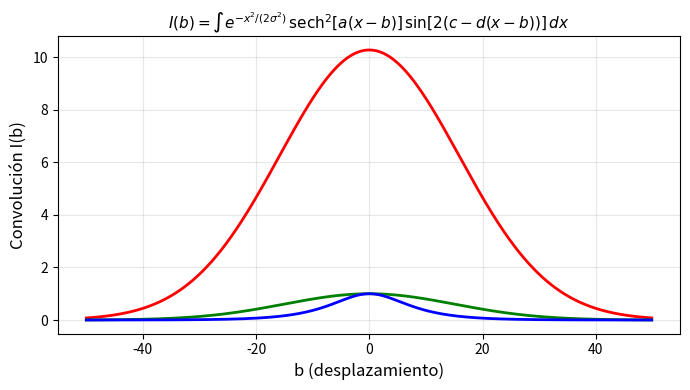

This figure's Python source:
import numpy as np
import matplotlib.pyplot as plt
from scipy.integrate import quad

if __name__ == '__main__':
    # === parámetros ===
    a = 1.0/6 # ancho del solitón
    sigma = 15.0  # ancho de la gaussiana
    c = 1.0  # fase base
    d = 0.0  # frecuencia espacial
    b_vals = np.arange(-50, 50, 0.1)  # desplazamiento del solitón


    # === integrando ===
    def integrand(x, b, a, sigma, c, d):
        return np.exp(-x ** 2 / (2 * sigma ** 2)) * (1 / np.cosh(a * (x - b))) ** 2 * np.sin(2 * (c - d * (x - b)))


    # === integral numérica para cada b ===
    I_vals = []
    for b in b_vals:
        val, _ = quad(integrand, -np.inf, np.inf, args=(b, a, sigma, c, d))
        I_vals.append(val)

    # === graficar ===
    plt.figure(figsize=(7, 4))
    plt.plot(b_vals, I_vals, color='r', lw=2)
    plt.plot(b_vals, np.exp(-b_vals ** 2 / (2 * sigma ** 2)), color='g', lw=2)
    plt.plot(b_vals, (1 / np.cosh(a * b_vals)), color='b', lw=2)

    plt.xlabel("b (desplazamiento)", fontsize=12)
    plt.ylabel("Convolución I(b)", fontsize=12)
    plt.title(r"$I(b)=\int e^{-x^2/(2\sigma^2)}\,\mathrm{sech}^2[a(x-b)]\,\sin[2(c-d(x-b))]\,dx$", fontsize=11)
    plt.grid(True, alpha=0.3)
    plt.tight_layout()
    plt.show()
